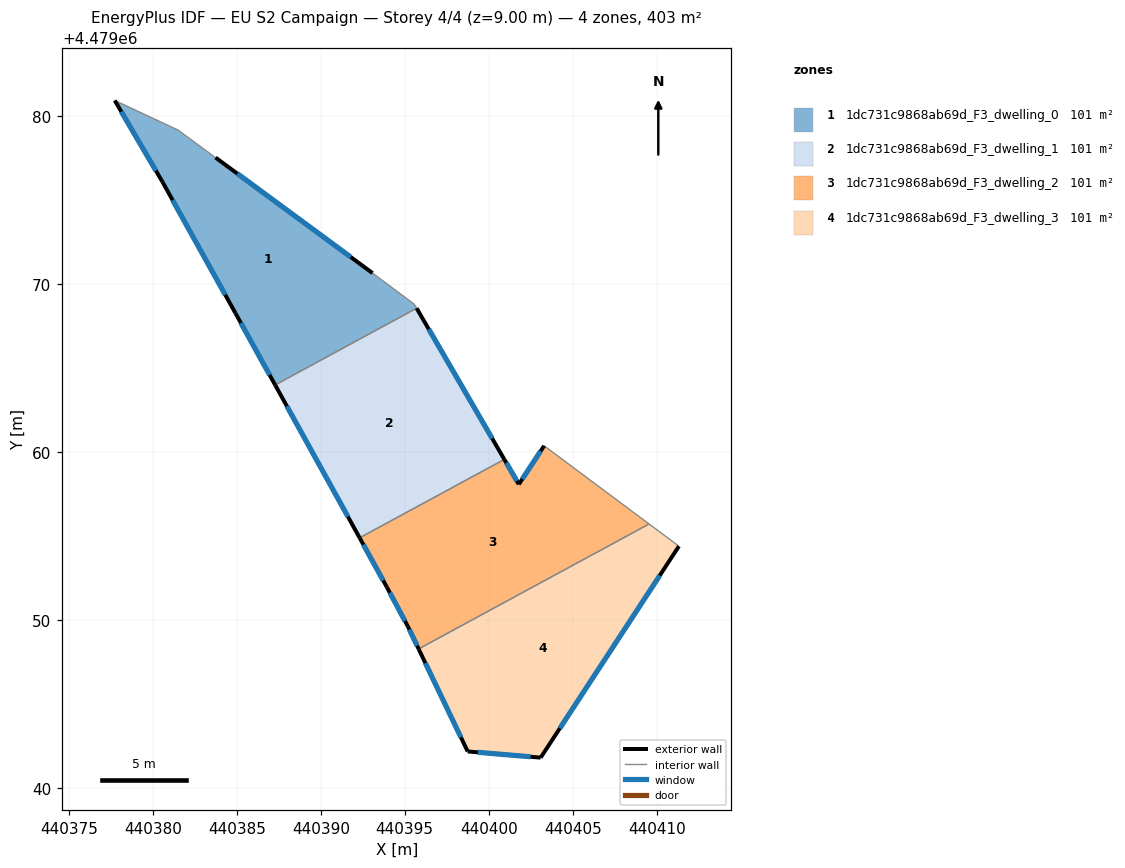
=== STOREY PLAN SPEC (per zone: floor XY polygon, exterior-wall plan segments, windows/doors) ===
zone 1: 1dc731c9868ab69d_F3_dwelling_0  (100.8 m²)
  floor: (440395.71, 4479068.58) (440395.57, 4479068.82) (440393.08, 4479070.67) (440383.73, 4479077.55) (440383.61, 4479077.64) (440381.50, 4479079.19) (440377.73, 4479080.95) (440380.57, 4479076.10) (440384.91, 4479068.30) (440387.28, 4479064.01)
  exterior wall: (440383.73, 4479077.55) – (440393.08, 4479070.67)  [11.6 m]
    window: (440385.03, 4479076.60) – (440391.78, 4479071.63)  [18.2 m²]
  exterior wall: (440387.28, 4479064.01) – (440384.91, 4479068.30)  [4.9 m]
    window: (440386.95, 4479064.61) – (440385.24, 4479067.70)  [7.7 m²]
  exterior wall: (440384.91, 4479068.30) – (440380.58, 4479076.10)  [8.9 m]
    window: (440384.31, 4479069.38) – (440381.18, 4479075.02)  [14.0 m²]
  exterior wall: (440380.58, 4479076.10) – (440377.73, 4479080.95)  [5.6 m]
    window: (440380.18, 4479076.77) – (440378.13, 4479080.28)  [8.8 m²]
  interior walls: 6
zone 2: 1dc731c9868ab69d_F3_dwelling_1  (100.8 m²)
  floor: (440400.93, 4479059.58) (440395.71, 4479068.58) (440387.28, 4479064.01) (440392.31, 4479054.91)
  exterior wall: (440392.31, 4479054.91) – (440387.28, 4479064.01)  [10.4 m]
    window: (440391.61, 4479056.17) – (440387.98, 4479062.75)  [16.3 m²]
  exterior wall: (440395.71, 4479068.58) – (440400.93, 4479059.58)  [10.4 m]
    window: (440396.43, 4479067.33) – (440400.20, 4479060.83)  [16.3 m²]
  interior walls: 2
zone 3: 1dc731c9868ab69d_F3_dwelling_2  (100.8 m²)
  floor: (440409.55, 4479055.73) (440403.30, 4479060.39) (440401.79, 4479058.09) (440400.93, 4479059.58) (440392.31, 4479054.91) (440393.94, 4479051.96) (440395.19, 4479049.63) (440395.83, 4479048.29)
  exterior wall: (440400.93, 4479059.58) – (440401.79, 4479058.09)  [1.7 m]
    window: (440401.05, 4479059.37) – (440401.67, 4479058.30)  [2.7 m²]
  exterior wall: (440401.79, 4479058.09) – (440403.30, 4479060.39)  [2.7 m]
    window: (440402.00, 4479058.41) – (440403.09, 4479060.07)  [4.3 m²]
  exterior wall: (440395.83, 4479048.29) – (440395.19, 4479049.63)  [1.5 m]
    window: (440395.74, 4479048.48) – (440395.27, 4479049.45)  [2.3 m²]
  exterior wall: (440395.19, 4479049.63) – (440393.94, 4479051.96)  [2.6 m]
    window: (440395.01, 4479049.96) – (440394.11, 4479051.64)  [4.1 m²]
  exterior wall: (440393.94, 4479051.96) – (440392.31, 4479054.91)  [3.4 m]
    window: (440393.72, 4479052.37) – (440392.54, 4479054.50)  [5.3 m²]
  interior walls: 3
zone 4: 1dc731c9868ab69d_F3_dwelling_3  (100.8 m²)
  floor: (440403.09, 4479041.82) (440411.33, 4479054.41) (440409.55, 4479055.73) (440395.83, 4479048.29) (440398.75, 4479042.19)
  exterior wall: (440398.75, 4479042.19) – (440395.83, 4479048.29)  [6.8 m]
    window: (440398.34, 4479043.04) – (440396.23, 4479047.45)  [10.6 m²]
  exterior wall: (440411.33, 4479054.41) – (440403.09, 4479041.82)  [15.0 m]
    window: (440410.18, 4479052.66) – (440404.24, 4479043.57)  [23.6 m²]
  exterior wall: (440403.09, 4479041.82) – (440398.75, 4479042.19)  [4.4 m]
    window: (440402.49, 4479041.87) – (440399.35, 4479042.14)  [6.8 m²]
  interior walls: 2

=== DERIVED (storey summary) ===
Building: EU S2 Campaign
Storey: 4 of 4  (floor level z = 9.00 m)
Storey gross floor area: 403.2 m²
Zones on this storey: 4
  - 1dc731c9868ab69d_F3_dwelling_0: floor 100.8 m²; exterior wall 31.1 m (93.2 m²); 4 window(s) 48.6 m²; WWR 52.2%
  - 1dc731c9868ab69d_F3_dwelling_1: floor 100.8 m²; exterior wall 20.8 m (62.4 m²); 2 window(s) 32.6 m²; WWR 52.2%
  - 1dc731c9868ab69d_F3_dwelling_2: floor 100.8 m²; exterior wall 12.0 m (35.9 m²); 5 window(s) 18.7 m²; WWR 52.2%
  - 1dc731c9868ab69d_F3_dwelling_3: floor 100.8 m²; exterior wall 26.2 m (78.5 m²); 3 window(s) 41.0 m²; WWR 52.2%
Zone adjacency (shared interzone walls):
  - 1dc731c9868ab69d_F3_dwelling_0 ↔ 1dc731c9868ab69d_F3_dwelling_1
  - 1dc731c9868ab69d_F3_dwelling_1 ↔ 1dc731c9868ab69d_F3_dwelling_2
  - 1dc731c9868ab69d_F3_dwelling_2 ↔ 1dc731c9868ab69d_F3_dwelling_3